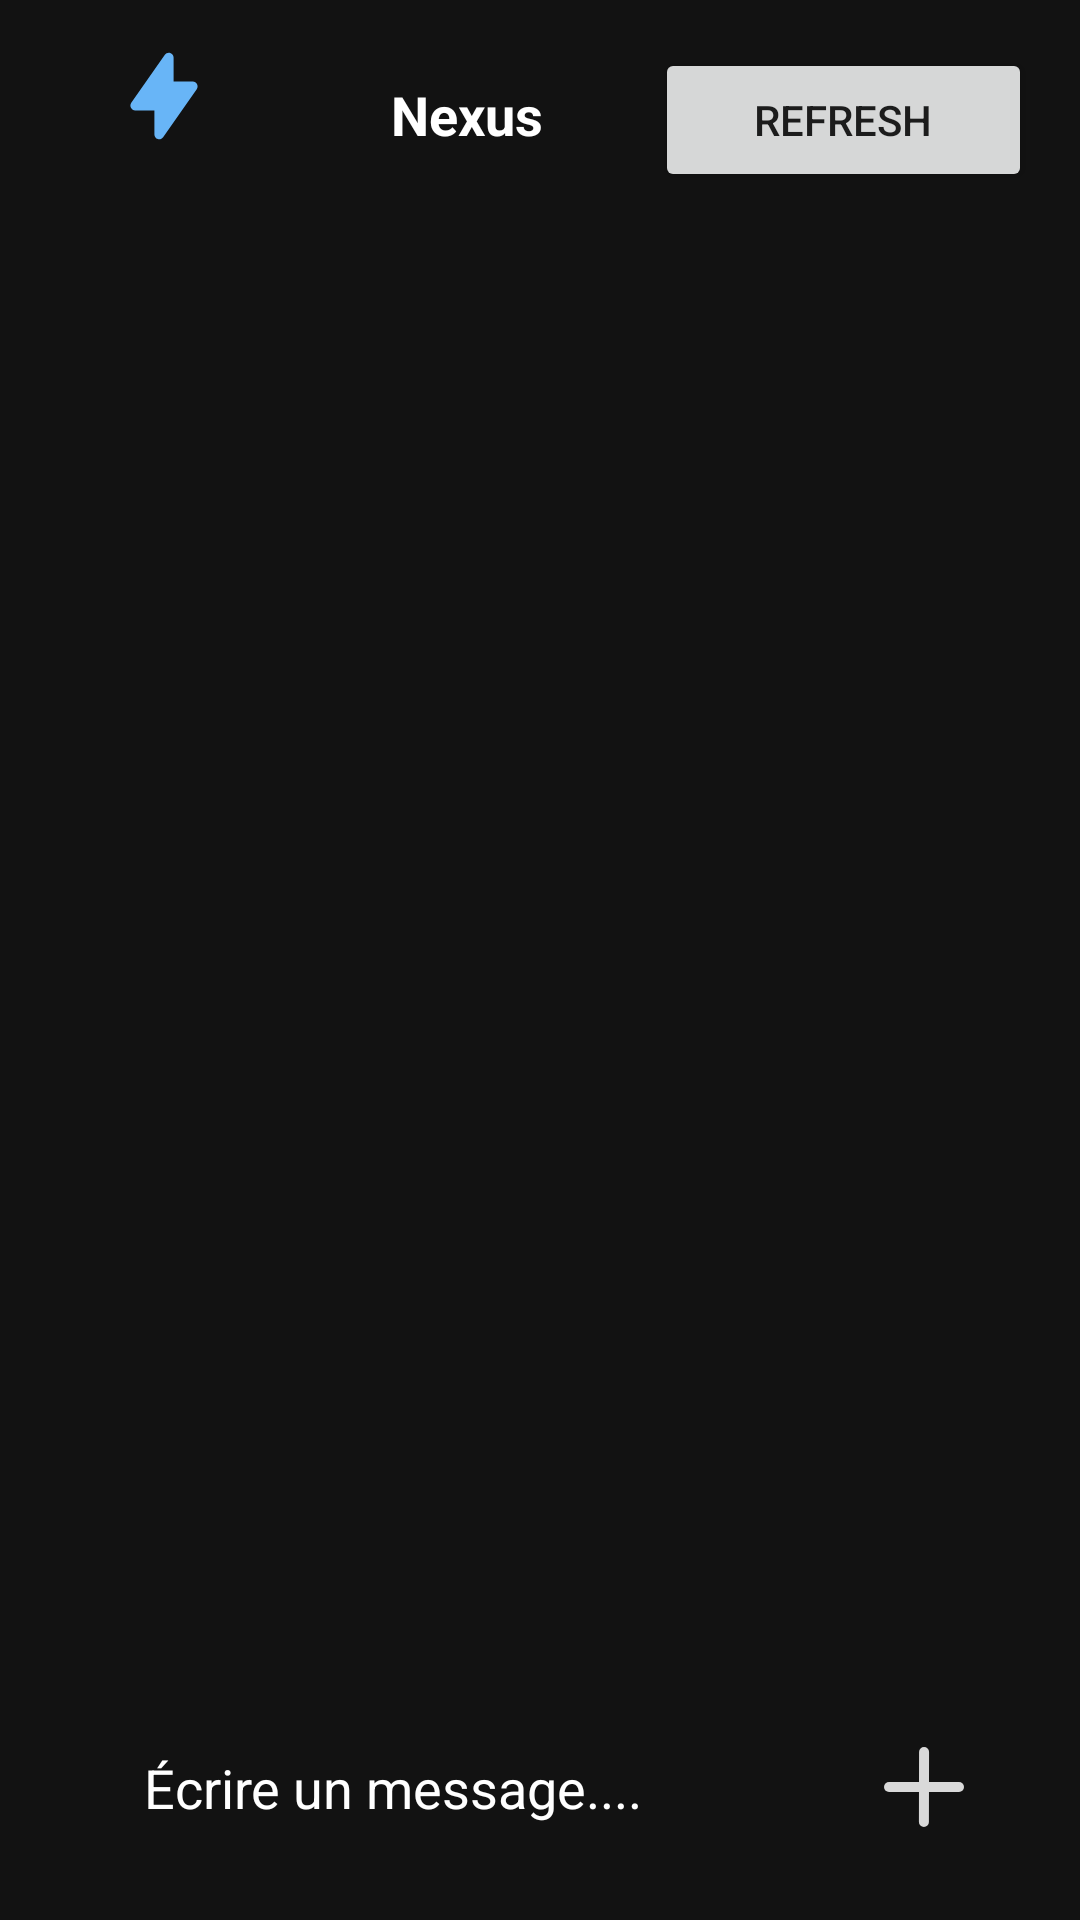

The Android layout XML behind this screen, and the referenced resources:
<!-- AndroidManifest.xml: application theme Theme.Projet_SAE32 -->
<!-- res/layout/activity_main.xml -->
<?xml version="1.0" encoding="utf-8"?>
<androidx.constraintlayout.widget.ConstraintLayout xmlns:android="http://schemas.android.com/apk/res/android"
    xmlns:app="http://schemas.android.com/apk/res-auto"
    android:id="@+id/main"
    android:layout_width="match_parent"
    android:layout_height="match_parent"
    android:background="@color/S500">

    
    <include
        android:id="@+id/headerApp"
        layout="@layout/header"
        android:layout_width="match_parent"
        android:layout_height="wrap_content"
        app:layout_constraintTop_toTopOf="parent"/>

    
    <androidx.recyclerview.widget.RecyclerView
        android:id="@+id/recyclerView"
        android:layout_width="match_parent"
        android:layout_height="0dp"
        android:layout_marginBottom="8dp"
        app:layout_constraintTop_toBottomOf="@+id/headerApp"
        app:layout_constraintBottom_toTopOf="@+id/headerFooter"/>

    
    <include
        android:id="@+id/headerFooter"
        layout="@layout/footer"
        android:layout_width="match_parent"
        android:layout_height="wrap_content"
        app:layout_constraintBottom_toBottomOf="parent"/>

</androidx.constraintlayout.widget.ConstraintLayout>
<!-- res/layout/header.xml (included above) -->
<?xml version="1.0" encoding="utf-8"?>
<androidx.constraintlayout.widget.ConstraintLayout xmlns:android="http://schemas.android.com/apk/res/android"
    xmlns:tools="http://schemas.android.com/tools"
    android:layout_width="match_parent"
    android:layout_height="match_parent"
    xmlns:app="http://schemas.android.com/apk/res-auto">

    <LinearLayout
        android:layout_width="match_parent"
        android:layout_height="wrap_content"
        android:padding="16dp"
        android:orientation="horizontal"
        tools:layout_editor_absoluteX="124dp"
        tools:layout_editor_absoluteY="0dp"
        app:layout_constraintTop_toTopOf="parent">

        <ImageView
            android:id="@+id/logo_nexus"
            android:layout_width="77dp"
            android:layout_height="32dp"
            android:src="@drawable/logo_nexus" />

        <TextView
            android:id="@+id/text_nexus"
            android:layout_width="0dp"
            android:layout_height="wrap_content"
            android:layout_weight="1"
            android:text="@string/nexus"
            android:textAlignment="center"
            android:textColor="@color/white"
            android:textSize="18dp"
            android:textStyle="bold"
            android:gravity="center" />

        <Button
            android:id="@+id/refeshButton"
            android:layout_width="0dp"
            android:layout_height="wrap_content"
            android:layout_weight="1"
            android:text="refresh" />
    </LinearLayout>



</androidx.constraintlayout.widget.ConstraintLayout>
<!-- res/layout/footer.xml (included above) -->
<?xml version="1.0" encoding="utf-8"?>
<androidx.constraintlayout.widget.ConstraintLayout xmlns:android="http://schemas.android.com/apk/res/android"
    android:layout_width="match_parent"
    android:layout_height="match_parent"
    xmlns:app="http://schemas.android.com/apk/res-auto"
    xmlns:tools="http://schemas.android.com/tools">

    <LinearLayout
            android:layout_width="match_parent"
            android:layout_height="wrap_content"
            android:padding="16dp"
            android:layout_margin="16dp"
            android:background="@drawable/nexus_footer_container"
            android:gravity="center"
            tools:ignore="MissingConstraints">

        <EditText
            android:id="@+id/inpSend"
            android:layout_width="match_parent"
            android:layout_weight="1"
            android:layout_height="wrap_content"
            android:padding="16dp"
            android:background="@drawable/nexus_footer_input"
            android:inputType="text"
            android:hint="@string/crire_un_message"
            android:textColorHint="@color/white"
            android:textColor="@color/white"
        />

        <Button
            android:id="@+id/btnSend"
            android:layout_width="wrap_content"
            android:layout_height="40dp"
            android:layout_weight="1"
            android:layout_marginLeft="8dp"
            android:background="@drawable/icon_nexus_send"
            />
    </LinearLayout>
</androidx.constraintlayout.widget.ConstraintLayout>
<!-- resources referenced by this layout -->
<resources>
  <color name="S500">#121212</color>
  <color name="white">#FFFFFF</color>
  <!-- drawable icon_nexus_send (drawable) -->
  <vector xmlns:android="http://schemas.android.com/apk/res/android"
      android:width="24dp"
      android:height="24dp"
      android:viewportWidth="24"
      android:viewportHeight="24">
    <path
        android:pathData="M12.015,4L12.015,4A1,1 58.283,0 1,13.013 5.002L12.983,19.002A1,1 0,0 1,11.981 20L11.981,20A1,1 0,0 1,10.983 18.998L11.013,4.998A1,1 58.283,0 1,12.015 4z"
        android:fillColor="#D9D9D9"/>
    <path
        android:pathData="M5,11L19,11A1,1 0,0 1,20 12L20,12A1,1 0,0 1,19 13L5,13A1,1 0,0 1,4 12L4,12A1,1 0,0 1,5 11z"
        android:fillColor="#D9D9D9"/>
  </vector>
  <!-- drawable logo_nexus (drawable) -->
  <vector xmlns:android="http://schemas.android.com/apk/res/android"
      android:width="32dp"
      android:height="32dp"
      android:viewportWidth="32"
      android:viewportHeight="32">
    <path
        android:pathData="M18.081,1.674C18.747,1.884 19.2,2.502 19.2,3.2V11.2L25.6,11.2C26.197,11.2 26.744,11.532 27.019,12.061C27.295,12.59 27.253,13.229 26.911,13.717L15.711,29.718C15.31,30.29 14.585,30.536 13.919,30.326C13.253,30.116 12.8,29.498 12.8,28.8V20.8H6.4C5.803,20.8 5.256,20.468 4.981,19.939C4.705,19.41 4.747,18.771 5.089,18.282L16.289,2.282C16.69,1.71 17.415,1.464 18.081,1.674Z"
        android:fillColor="#68B5F7"
        android:fillType="evenOdd"/>
  </vector>
  <!-- drawable nexus_footer_container (drawable) -->
  <?xml version="1.0" encoding="utf-8"?>
  <shape xmlns:android="http://schemas.android.com/apk/res/android"
      android:shape="rectangle">
      <corners android:radius="16dp" />
      <solid android:color="@color/color_bg1" />
  </shape>
  <!-- drawable nexus_footer_input (drawable) -->
  <?xml version="1.0" encoding="utf-8"?>
  <shape xmlns:android="http://schemas.android.com/apk/res/android"
      android:shape="rectangle">
      <corners android:radius="16dp" />
      <solid android:color="@color/color_bg2" />
  </shape>
  <string name="crire_un_message">Écrire un message....</string>
  <string name="nexus">Nexus</string>
  <style name="Theme.Projet_SAE32" parent="Base.Theme.Projet_SAE32" />
  <style name="Base.Theme.Projet_SAE32" parent="Theme.AppCompat.Light.NoActionBar">
          
          
      </style>
</resources>
